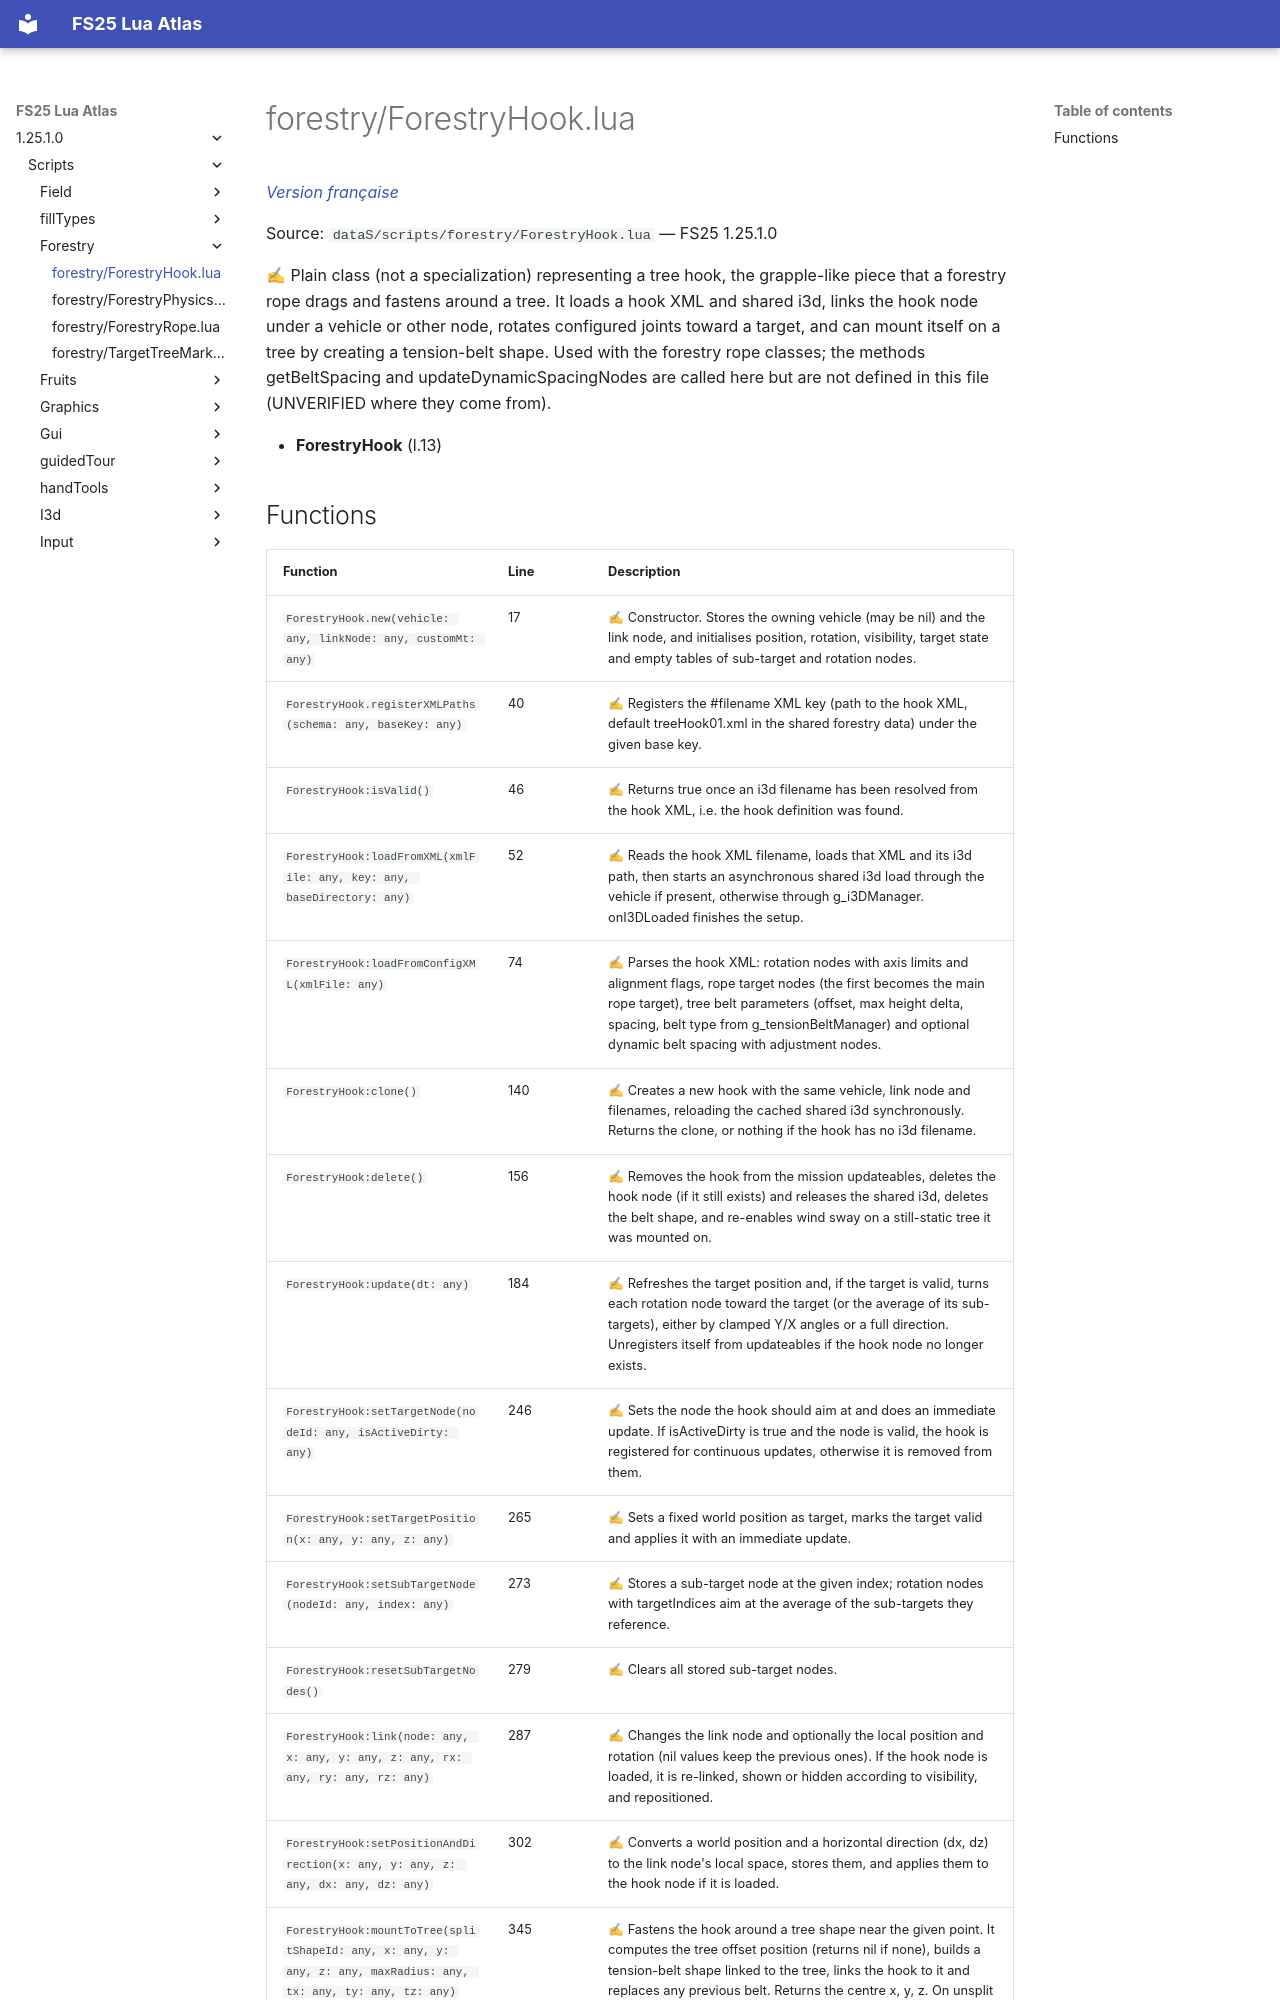

repository: Tim0219800/fs25-lua-atlas · page: 1.25.1.0/scripts/forestry/ForestryHook.html · generator: mkdocs

# forestry/ForestryHook.lua

*[Version française](../../fr/scripts/forestry/ForestryHook.md)*

Source: `dataS/scripts/forestry/ForestryHook.lua` — FS25 1.25.1.0

✍ Plain class (not a specialization) representing a tree hook, the grapple-like piece that a forestry rope drags and fastens around a tree. It loads a hook XML and shared i3d, links the hook node under a vehicle or other node, rotates configured joints toward a target, and can mount itself on a tree by creating a tension-belt shape. Used with the forestry rope classes; the methods getBeltSpacing and updateDynamicSpacingNodes are called here but are not defined in this file (UNVERIFIED where they come from).

- **ForestryHook** (l.13)
